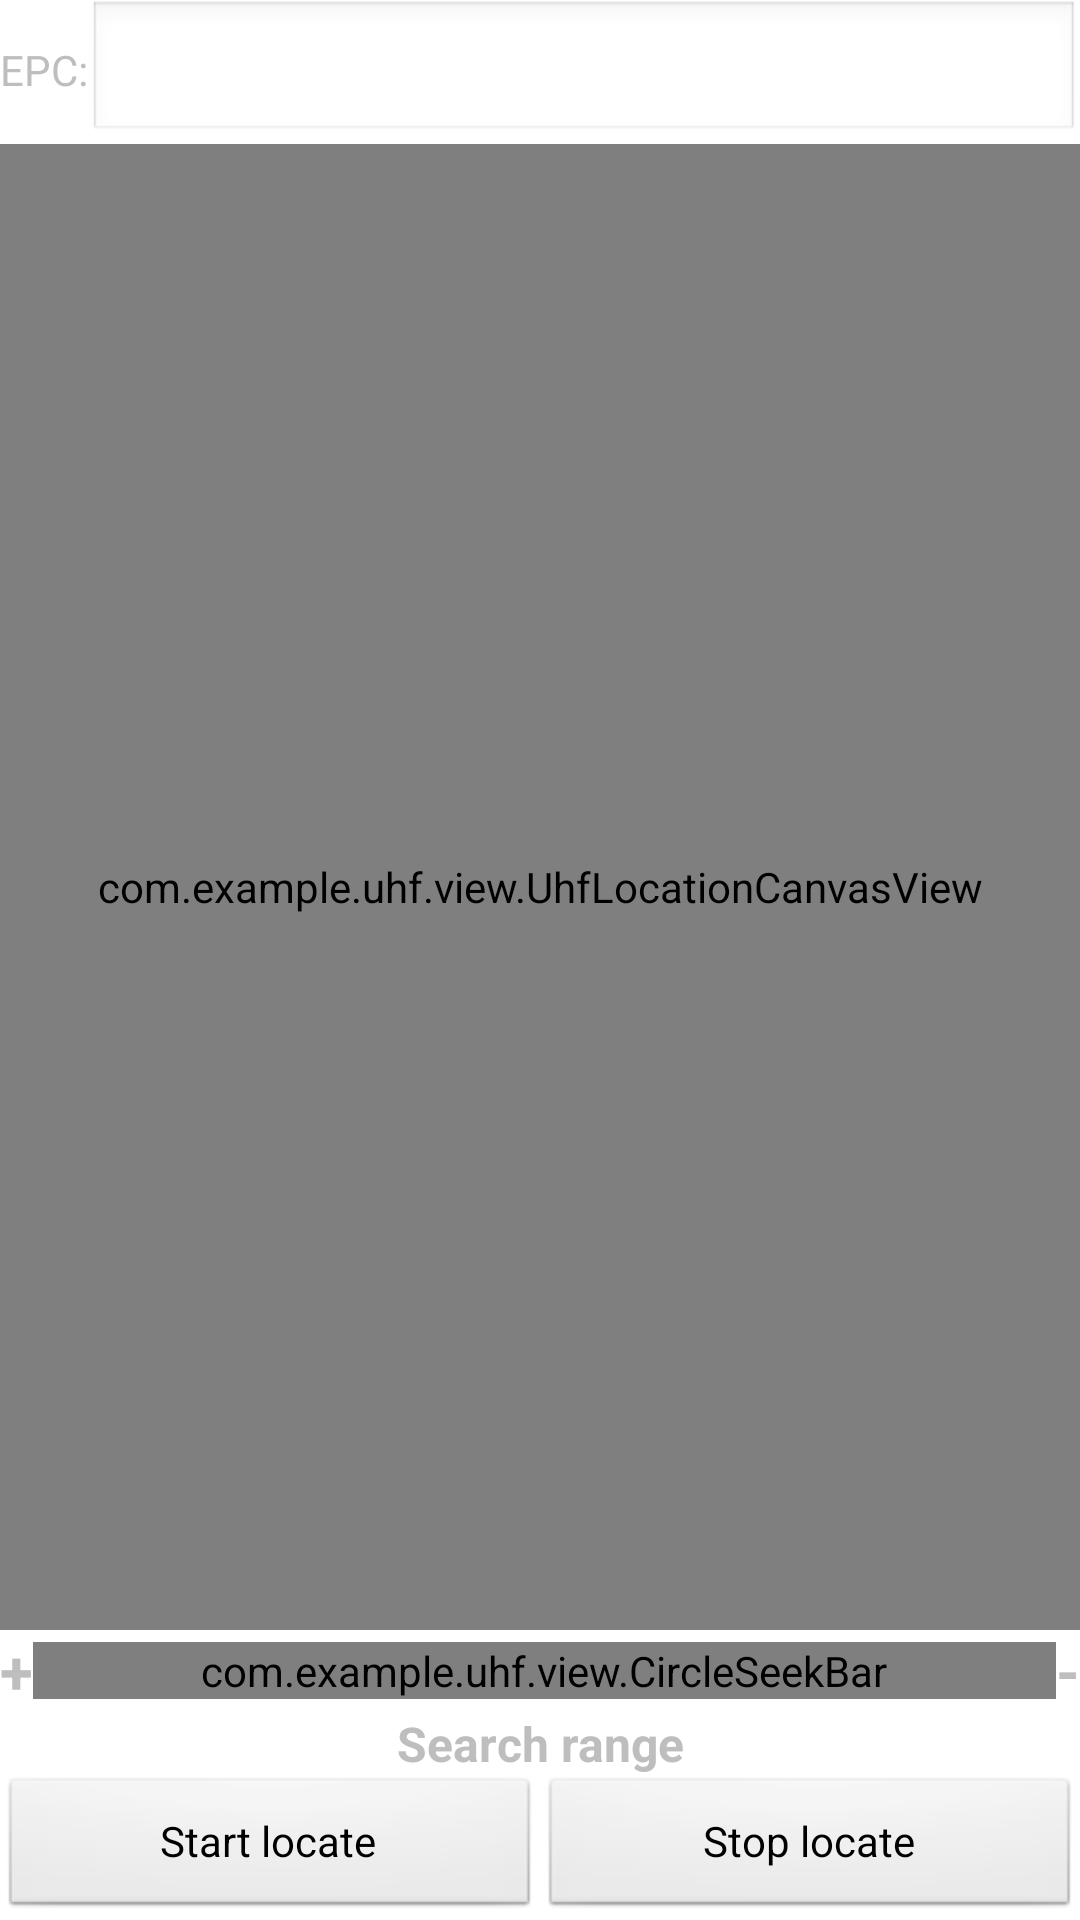

Reconstruct the res/layout file that produces this screen, plus the resources it refers to.
<!-- AndroidManifest.xml: application theme CustomTheme -->
<!-- res/layout/fragment_uhflocation.xml -->
<?xml version="1.0" encoding="utf-8"?>
<FrameLayout xmlns:android="http://schemas.android.com/apk/res/android"
    xmlns:tools="http://schemas.android.com/tools"
    android:layout_width="match_parent"
    android:layout_height="match_parent"
   >

    <LinearLayout
        android:orientation="vertical"
        android:layout_width="match_parent"
        android:layout_height="match_parent">
        <LinearLayout
            android:orientation="horizontal"
            android:layout_width="match_parent"
            android:layout_height="wrap_content">
            <TextView
                android:layout_width="wrap_content"
                android:layout_height="wrap_content"
                android:text="EPC:" />
            <EditText
                android:id="@+id/etEPC"
                android:layout_width="match_parent"
                android:layout_height="wrap_content" />
        </LinearLayout>

        <LinearLayout
            android:layout_width="match_parent"
            android:layout_height="0dip"
            android:layout_weight="1">
            <com.example.uhf.view.UhfLocationCanvasView
                android:orientation="horizontal"
                android:id="@+id/llChart"
                android:layout_width="fill_parent"
                android:layout_height="fill_parent"
                android:gravity="center"
                android:background="@color/white"
                />
        </LinearLayout>

        <LinearLayout
            android:layout_width="match_parent"
            android:layout_height="wrap_content"
            android:orientation="horizontal"
            tools:ignore="MissingConstraints">

            <TextView
                android:layout_width="wrap_content"
                android:layout_height="wrap_content"
                android:layout_gravity="center"
                android:text="+"
                android:textSize="20sp"
                android:textStyle="bold" />

            <com.example.uhf.view.CircleSeekBar
                android:id="@+id/seekBarPower"
                android:layout_width="0dp"
                android:layout_height="wrap_content"
                android:layout_gravity="center"
                android:layout_weight="1"
                android:max="30"
                android:min="5"
                android:progressDrawable="@drawable/seekbar_bg"
                android:splitTrack="false"
                android:thumb="@drawable/shape_seekbar_circle" />

            <TextView
                android:layout_width="wrap_content"
                android:layout_height="wrap_content"
                android:layout_gravity="center"
                android:text="-"
                android:textSize="20sp"
                android:textStyle="bold" />
        </LinearLayout>

        <TextView
            android:id="@+id/tvSearchRange"
            android:layout_width="match_parent"
            android:layout_height="wrap_content"
            android:gravity="center"
            android:text="@string/searchRange"
            android:textColor="@color/blue"
            android:textSize="16sp"
            android:textStyle="bold"
            tools:ignore="MissingConstraints" />
        <LinearLayout
            android:orientation="vertical"
            android:layout_width="match_parent"
            android:layout_height="wrap_content">
            <LinearLayout
                android:orientation="horizontal"
                android:layout_width="match_parent"
                android:layout_height="wrap_content">
                <Button
                    android:id="@+id/btStart"
                    android:text="@string/start_location"
                    android:layout_weight="1"
                    android:layout_width="0dp"
                    android:layout_height="match_parent" />
                <Button
                    android:id="@+id/btStop"
                    android:text="@string/stop_location"
                    android:layout_weight="1"
                    android:layout_width="0dp"
                    android:layout_height="match_parent" />
            </LinearLayout>
        </LinearLayout>
    </LinearLayout>
</FrameLayout>
<!-- resources referenced by this layout -->
<resources>
  <string name="searchRange">Search range</string>
  <string name="start_location">Start locate</string>
  <string name="stop_location">Stop locate</string>
  <style name="CustomTheme" parent="android:style/Theme.Translucent.NoTitleBar">  
           
           <item name="android:windowBackground">@android:color/transparent</item>
           <item name="android:windowIsTranslucent">true</item>
           <item name="android:windowContentOverlay">@null</item>
           <item name="android:windowNoTitle">true</item>
           <item name="android:windowIsFloating">true</item>
           <item name="android:backgroundDimEnabled">false</item>
       </style>
  <!-- not gathered from this repository: default colours our renderer supplied (Android Studio template values) -->
  <color name="white">#FFFFFFFF</color>
</resources>
